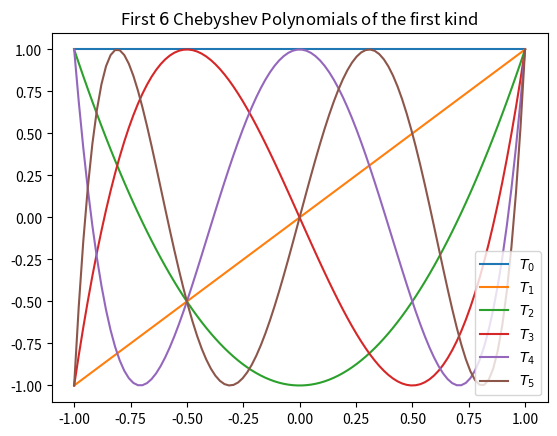
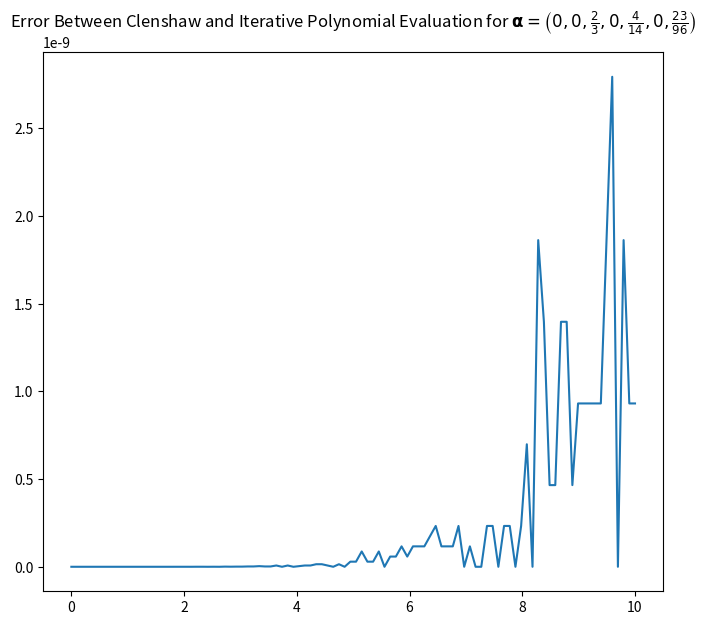

These figures' Python source, in order:
import numpy as np
import matplotlib.pyplot as plt

def clenshaw(alphas, xs):
    if len(alphas) == 1:
        return np.repeat(alphas[0], len(xs))

    # Degree of the polynomial
    n = len(alphas)-1
    # $\beta_{i+2}$
    beta_ip2 = np.zeros(len(xs))

    # $\beta_{i+1}$
    beta_ip1 = np.repeat(alphas[n], len(xs))

    for i in range(n-1, 0, -1):
        tmp = beta_ip1
        beta_ip1 = alphas[i] + 2*xs*beta_ip1 - beta_ip2
        beta_ip2 = tmp

    return alphas[0] + xs * beta_ip1 - beta_ip2

def recursion_3term_iterative(F0, F1, beta, gamma, n, xs):
    vals_im1 = np.array([F0(x) for x in xs])
    vals_i = np.array([F1(x) for x in xs])

    if n == 0:
        return vals_im1

    for i in range(2, n+1):
        tmp = vals_i
        vals_i = beta*vals_i + gamma*vals_im1
        vals_im1 = tmp

    return vals_i

def pn_tschebyscheff_iterative(alphas, xs):
    beta = 2*xs
    gamma = -1

    if type(alphas) != np.ndarray:
        alphas = np.array(alphas)

    Ts = np.column_stack([recursion_3term_iterative(lambda x: 1, lambda x: x, beta, gamma, i, xs) for i in range(len(alphas))])
    return Ts @ alphas

def plot_chebyshev(n, iterative=False):
    for i in range(n):
        alphas = np.zeros(i+1)
        alphas[i] = 1
        xs = np.linspace(-1, 1, num=100)
        if iterative:
            ys = pn_tschebyscheff_iterative(alphas, xs)
        else:
            ys = clenshaw(alphas, xs)
        plt.plot(xs, ys, label="$T_" + str(i) + "$")
    
    plt.title("First $" + str(n) + "$ Chebyshev Polynomials of the first kind")
    plt.legend()
    plt.savefig("chebyshev_polynomials.pdf")
    plt.show()

plot_chebyshev(6)

alphas = np.array([0, 0, 2/3, 0, 4/14, 0, 23/96])
xs = np.linspace(0, 10, 100)
clenshaw_ys = clenshaw(alphas, xs)
iterative_ys = pn_tschebyscheff_iterative(alphas, xs)
errors = np.abs(clenshaw_ys - iterative_ys)
plt.figure(figsize=(8, 7))
plt.plot(xs, errors)
plt.title("Error Between Clenshaw and Iterative Polynomial Evaluation for $\\bf \\alpha \\sf = \\left(0, 0, \\frac{2}{3}, 0, \\frac{4}{14}, 0, \\frac{23}{96}\\right)$")
plt.savefig("error_clenshaw_iterative.pdf")
plt.show()